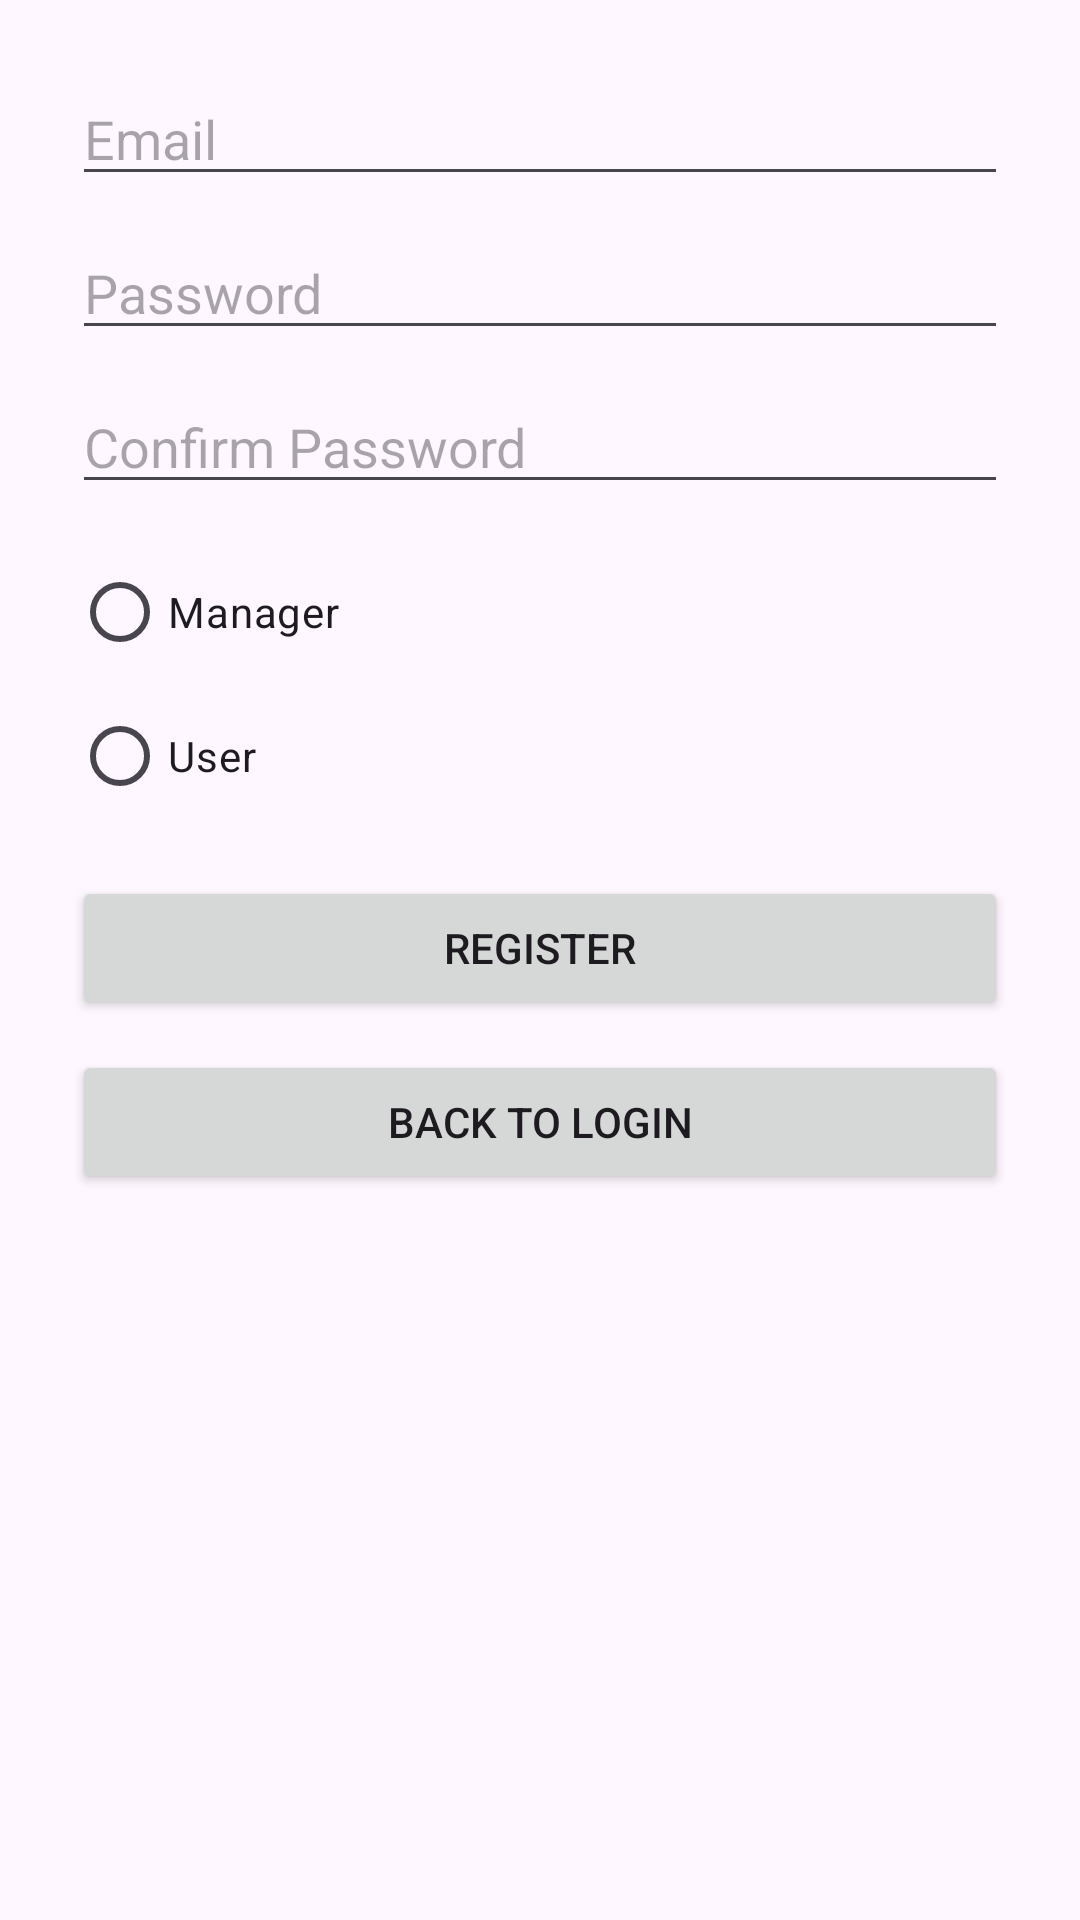

Android layout source for this screen:
<!-- AndroidManifest.xml: application theme Theme.AndrroidProject -->
<!-- res/layout/activity_register.xml -->
<?xml version="1.0" encoding="utf-8"?>
<LinearLayout
    xmlns:android="http://schemas.android.com/apk/res/android"
    xmlns:tools="http://schemas.android.com/tools"
    xmlns:app="http://schemas.android.com/apk/res-auto"
    android:orientation="vertical"
    android:padding="24dp"
    android:layout_width="match_parent"
    android:layout_height="match_parent">

    <EditText
        android:id="@+id/emailRegister"
        android:hint="Email"
        android:inputType="textEmailAddress"
        android:layout_width="match_parent"
        android:layout_height="wrap_content" />

    <EditText
        android:id="@+id/passwordRegister"
        android:hint="Password"
        android:inputType="textPassword"
        android:layout_marginTop="10dp"
        android:layout_width="match_parent"
        android:layout_height="wrap_content" />

    <EditText
        android:id="@+id/confirmPasswordRegister"
        android:hint="Confirm Password"
        android:inputType="textPassword"
        android:layout_marginTop="10dp"
        android:layout_width="match_parent"
        android:layout_height="wrap_content" />

    <RadioGroup
        android:id="@+id/roleRadioGroup"
        android:layout_marginTop="12dp"
        android:layout_width="match_parent"
        android:layout_height="wrap_content">
        <RadioButton
            android:id="@+id/radioManager"
            android:text="Manager" />
        <RadioButton
            android:id="@+id/radioUser"
            android:text="User" />
    </RadioGroup>

    <Button
        android:id="@+id/registerButton"
        android:text="Register"
        android:layout_marginTop="16dp"
        android:layout_width="match_parent"
        android:layout_height="wrap_content" />

    <Button
        android:id="@+id/loginRedirectButton"
        android:text="Back to Login"
        android:layout_marginTop="10dp"
        android:layout_width="match_parent"
        android:layout_height="wrap_content" />
</LinearLayout>
<!-- resources referenced by this layout -->
<resources>
  <style name="Theme.AndrroidProject" parent="Base.Theme.AndrroidProject" />
  <style name="Base.Theme.AndrroidProject" parent="Theme.Material3.DayNight.NoActionBar">
          
          
      </style>
</resources>
